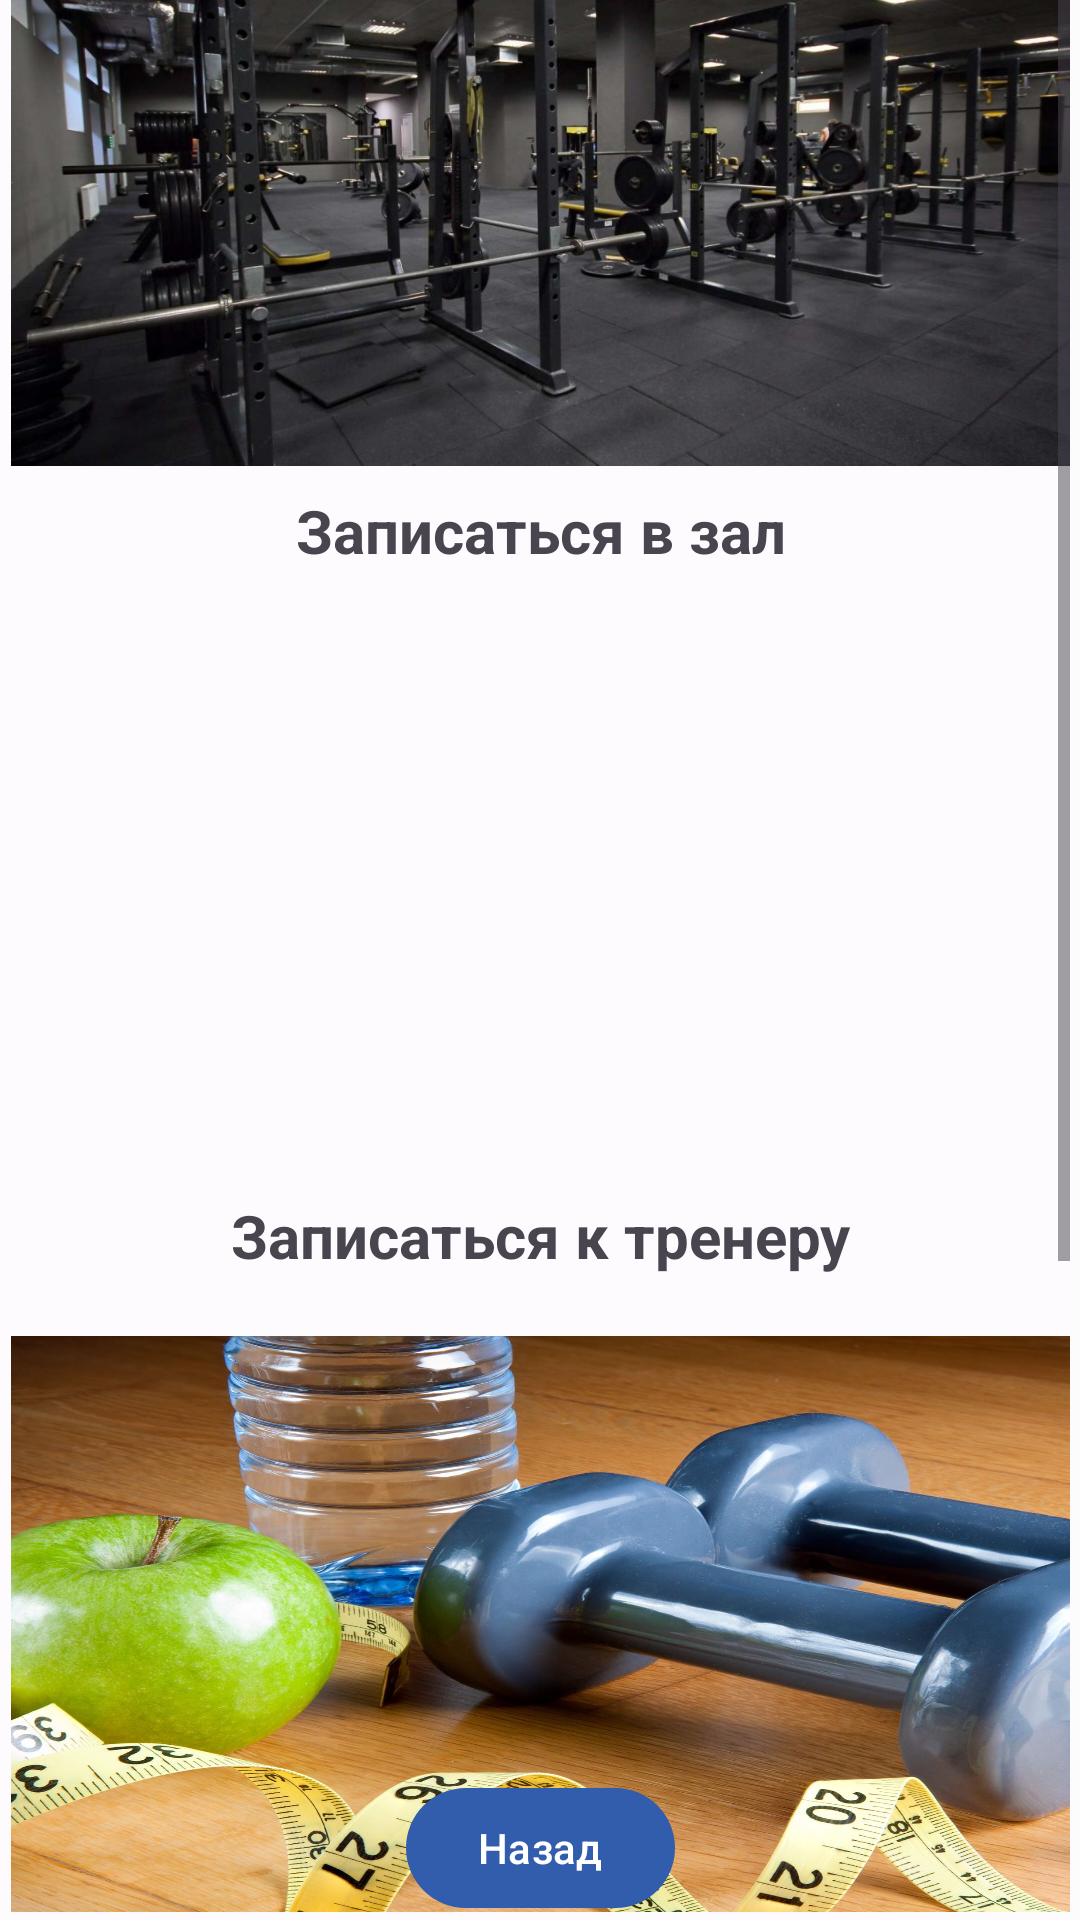

Android layout source for this screen:
<!-- AndroidManifest.xml: application theme Theme.FitnesApp -->
<!-- res/layout/activity_vse_yslugi.xml -->
<?xml version="1.0" encoding="utf-8"?>
<androidx.constraintlayout.widget.ConstraintLayout xmlns:android="http://schemas.android.com/apk/res/android"
    xmlns:app="http://schemas.android.com/apk/res-auto"
    xmlns:tools="http://schemas.android.com/tools"
    android:id="@+id/main"
    android:layout_width="match_parent"
    android:layout_height="match_parent"
    tools:context=".VseYslugi">

    <ScrollView
        android:id="@+id/scrollView2"
        android:layout_width="353dp"
        android:layout_height="682dp"
        app:layout_constraintBottom_toTopOf="@+id/button6"
        app:layout_constraintEnd_toEndOf="parent"
        app:layout_constraintStart_toStartOf="parent"
        app:layout_constraintTop_toTopOf="parent">

        <LinearLayout
            android:layout_width="match_parent"
            android:layout_height="wrap_content"
            android:orientation="vertical">

            <ImageView
                android:id="@+id/zal"
                android:onClick="zal"
                android:layout_width="match_parent"
                android:layout_height="200dp"
                android:src="@drawable/zal"
                android:scaleType="fitXY"/>

            <TextView
                android:id="@+id/textView8"
                android:layout_width="match_parent"
                android:layout_height="match_parent"
                android:layout_marginTop="8dp"
                android:layout_marginBottom="20dp"
                android:text="Записаться в зал"
                android:textAlignment="center"
                android:textSize="20dp"
                android:textStyle="bold" />
            <ImageView
                android:id="@+id/trener"
                android:onClick="trener"
                android:layout_width="match_parent"
                android:layout_height="180dp"
                android:src="@drawable/trener"
                android:scaleType="fitXY"/>
            <TextView
                android:id="@+id/textView9"
                android:layout_width="match_parent"
                android:layout_height="match_parent"
                android:text="Записаться к тренеру"
                android:layout_marginTop="8dp"
                android:layout_marginBottom="20dp"
                android:textAlignment="center"
                android:textSize="20dp"
                android:textStyle="bold"/>
            <ImageView
                android:id="@+id/eda"
                android:onClick="eda"
                android:layout_width="match_parent"
                android:layout_height="220dp"
                android:src="@drawable/eda"
                android:scaleType="fitXY"/>

            <TextView
                android:id="@+id/textView10"
                android:layout_width="match_parent"
                android:layout_height="match_parent"
                android:layout_marginTop="8dp"
                android:layout_marginBottom="20dp"
                android:text="Питание"
                android:textAlignment="center"
                android:textSize="20dp"
                android:textStyle="bold" />
            <ImageView
                android:id="@+id/inventar"
                android:onClick="inventar"
                android:layout_width="match_parent"
                android:layout_height="180dp"
                android:src="@drawable/sportinventar"
                android:scaleType="fitXY"/>
            <TextView
                android:id="@+id/textView11"
                android:layout_width="match_parent"
                android:layout_height="match_parent"
                android:text="Спортивный инвентарь"
                android:layout_marginTop="8dp"
                android:layout_marginBottom="20dp"
                android:textAlignment="center"
                android:textSize="20dp"
                android:textStyle="bold" />


        </LinearLayout>
    </ScrollView>

    <Button
        android:id="@+id/button6"
        android:layout_width="wrap_content"
        android:layout_height="wrap_content"
        android:onClick="backk"
        android:text="Назад"
        app:layout_constraintBottom_toBottomOf="parent"
        app:layout_constraintEnd_toEndOf="parent"
        app:layout_constraintStart_toStartOf="parent"
        app:layout_constraintVertical_bias="0.99" />
</androidx.constraintlayout.widget.ConstraintLayout>
<!-- resources referenced by this layout -->
<resources>
  <!-- drawable eda: jpg bitmap (drawable, 332757 bytes) -->
  <!-- drawable zal: jpg bitmap (drawable, 126479 bytes) -->
  <style name="Theme.FitnesApp" parent="Base.Theme.FitnesApp" />
  <style name="Base.Theme.FitnesApp" parent="Theme.Material3.DayNight.NoActionBar">
          <item name="colorPrimary">@color/md_theme_light_primary</item>
          <item name="colorOnPrimary">@color/md_theme_light_onPrimary</item>
          <item name="colorPrimaryContainer">@color/md_theme_light_primaryContainer</item>
          <item name="colorOnPrimaryContainer">@color/md_theme_light_onPrimaryContainer</item>
          <item name="colorSecondary">@color/md_theme_light_secondary</item>
          <item name="colorOnSecondary">@color/md_theme_light_onSecondary</item>
          <item name="colorSecondaryContainer">@color/md_theme_light_secondaryContainer</item>
          <item name="colorOnSecondaryContainer">@color/md_theme_light_onSecondaryContainer</item>
          <item name="colorTertiary">@color/md_theme_light_tertiary</item>
          <item name="colorOnTertiary">@color/md_theme_light_onTertiary</item>
          <item name="colorTertiaryContainer">@color/md_theme_light_tertiaryContainer</item>
          <item name="colorOnTertiaryContainer">@color/md_theme_light_onTertiaryContainer</item>
          <item name="colorError">@color/md_theme_light_error</item>
          <item name="colorErrorContainer">@color/md_theme_light_errorContainer</item>
          <item name="colorOnError">@color/md_theme_light_onError</item>
          <item name="colorOnErrorContainer">@color/md_theme_light_onErrorContainer</item>
          <item name="android:colorBackground">@color/md_theme_light_background</item>
          <item name="colorOnBackground">@color/md_theme_light_onBackground</item>
          <item name="colorSurface">@color/md_theme_light_surface</item>
          <item name="colorOnSurface">@color/md_theme_light_onSurface</item>
          <item name="colorSurfaceVariant">@color/md_theme_light_surfaceVariant</item>
          <item name="colorOnSurfaceVariant">@color/md_theme_light_onSurfaceVariant</item>
          <item name="colorOutline">@color/md_theme_light_outline</item>
          <item name="colorOnSurfaceInverse">@color/md_theme_light_inverseOnSurface</item>
          <item name="colorSurfaceInverse">@color/md_theme_light_inverseSurface</item>
          <item name="colorPrimaryInverse">@color/md_theme_light_inversePrimary</item>
      </style>
  <color name="md_theme_light_primary">#325CAC</color>
  <color name="md_theme_light_onPrimary">#FFFFFF</color>
  <color name="md_theme_light_primaryContainer">#D9E2FF</color>
  <color name="md_theme_light_onPrimaryContainer">#001944</color>
  <color name="md_theme_light_secondary">#2C6C1C</color>
  <color name="md_theme_light_onSecondary">#FFFFFF</color>
  <color name="md_theme_light_secondaryContainer">#ADF594</color>
  <color name="md_theme_light_onSecondaryContainer">#022100</color>
  <color name="md_theme_light_tertiary">#6A33E7</color>
  <color name="md_theme_light_onTertiary">#FFFFFF</color>
  <color name="md_theme_light_tertiaryContainer">#E8DDFF</color>
  <color name="md_theme_light_onTertiaryContainer">#21005E</color>
  <color name="md_theme_light_error">#BA1A1A</color>
  <color name="md_theme_light_errorContainer">#FFDAD6</color>
  <color name="md_theme_light_onError">#FFFFFF</color>
  <color name="md_theme_light_onErrorContainer">#410002</color>
  <color name="md_theme_light_background">#FEFBFF</color>
  <color name="md_theme_light_onBackground">#001849</color>
  <color name="md_theme_light_surface">#FEFBFF</color>
  <color name="md_theme_light_onSurface">#001849</color>
  <color name="md_theme_light_surfaceVariant">#E1E2EC</color>
  <color name="md_theme_light_onSurfaceVariant">#44464F</color>
  <color name="md_theme_light_outline">#757780</color>
  <color name="md_theme_light_inverseOnSurface">#EEF0FF</color>
  <color name="md_theme_light_inverseSurface">#002B75</color>
  <color name="md_theme_light_inversePrimary">#AFC6FF</color>
</resources>
